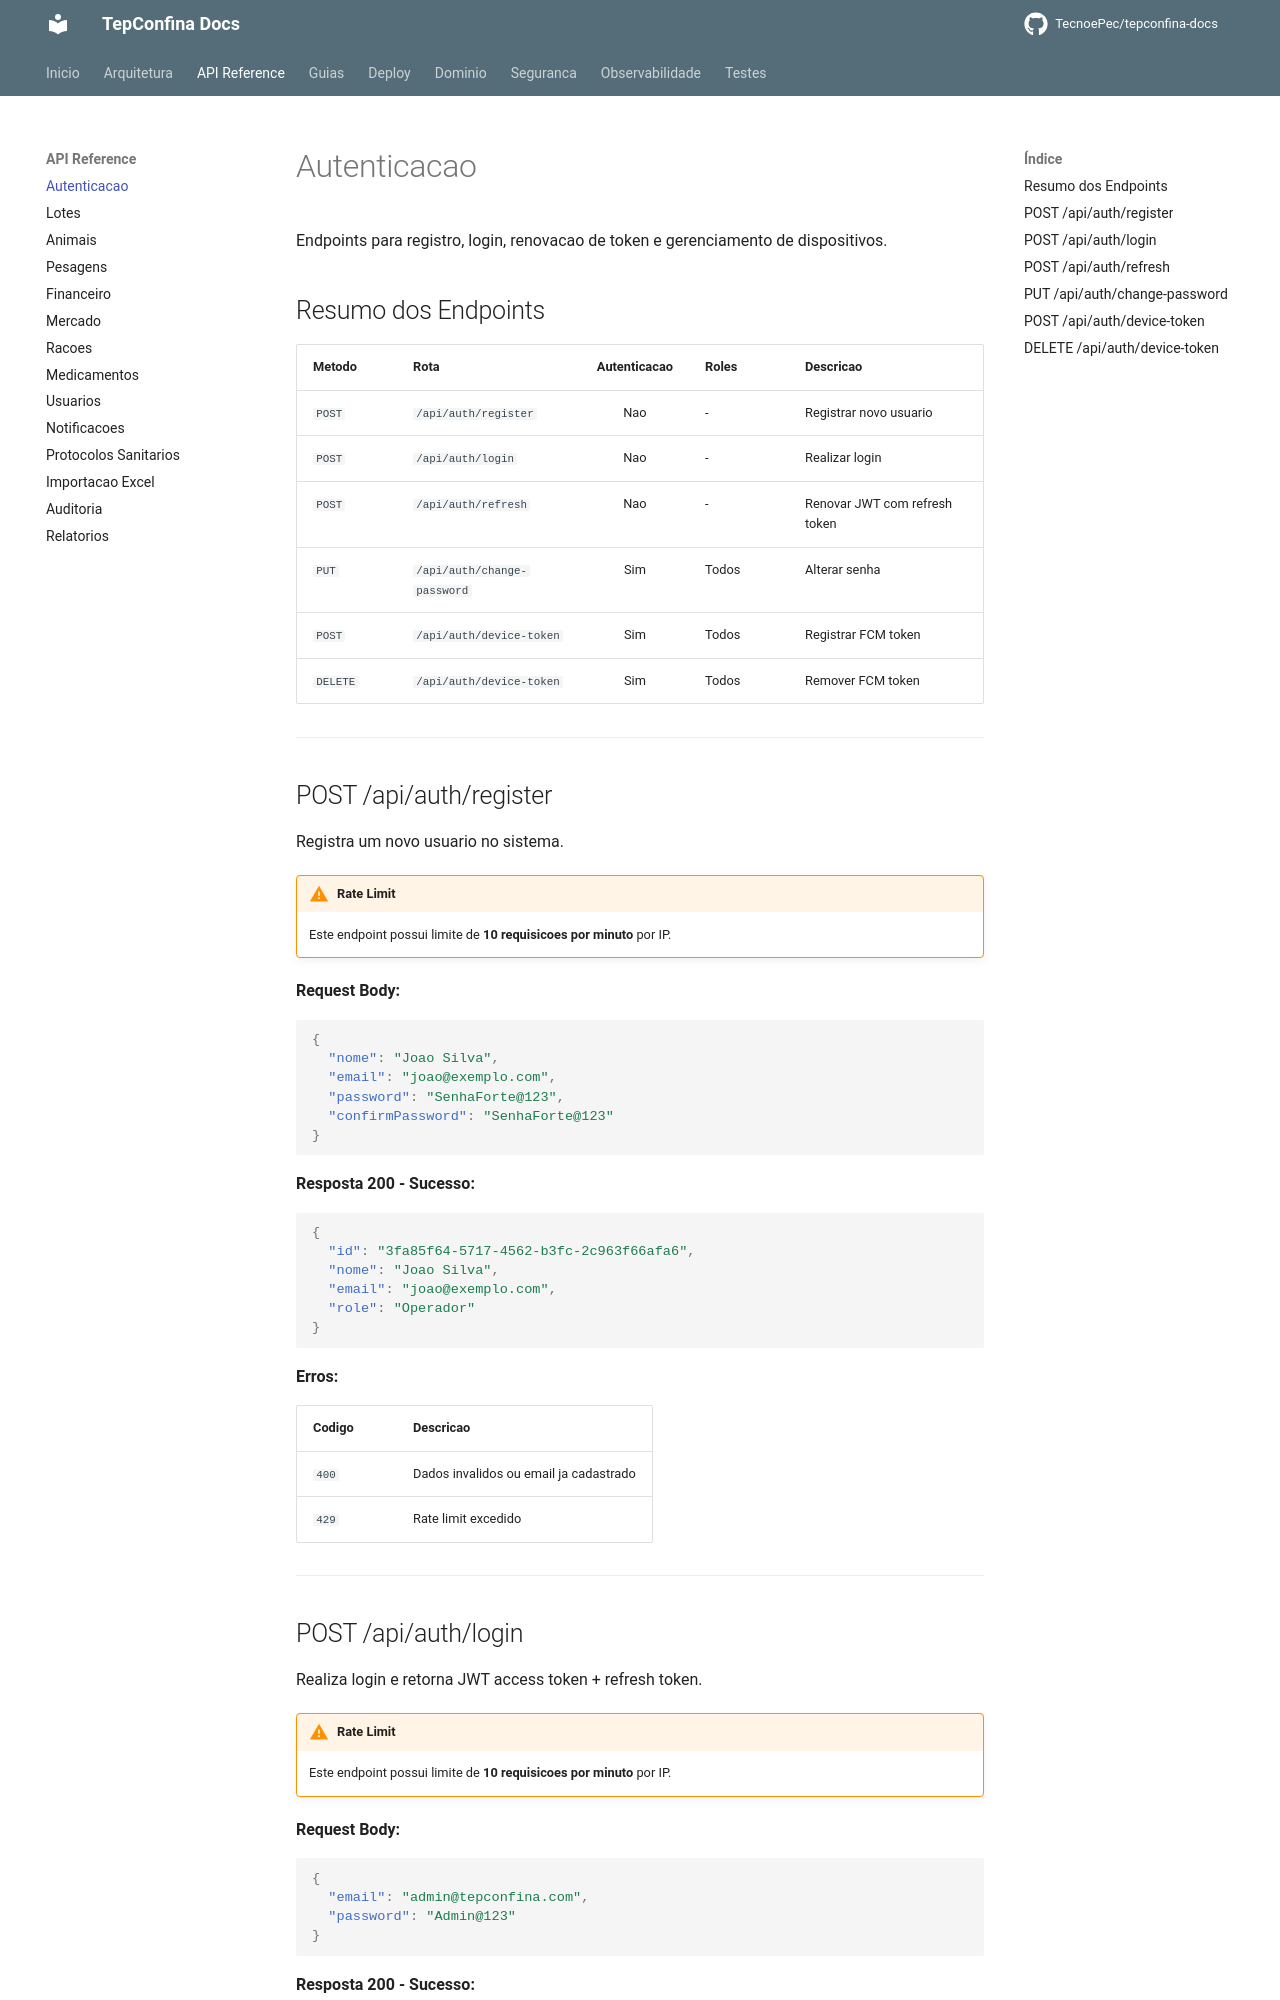

repository: TecnoePec/tepconfina-docs · page: api/autenticacao/index.html · generator: mkdocs

# Autenticacao

Endpoints para registro, login, renovacao de token e gerenciamento de dispositivos.

## Resumo dos Endpoints

| Metodo | Rota | Autenticacao | Roles | Descricao |
|--------|------|:------------:|-------|-----------|
| `POST` | `/api/auth/register` | Nao | - | Registrar novo usuario |
| `POST` | `/api/auth/login` | Nao | - | Realizar login |
| `POST` | `/api/auth/refresh` | Nao | - | Renovar JWT com refresh token |
| `PUT` | `/api/auth/change-password` | Sim | Todos | Alterar senha |
| `POST` | `/api/auth/device-token` | Sim | Todos | Registrar FCM token |
| `DELETE` | `/api/auth/device-token` | Sim | Todos | Remover FCM token |

---

## POST /api/auth/register

Registra um novo usuario no sistema.

!!! warning "Rate Limit"
    Este endpoint possui limite de **10 requisicoes por minuto** por IP.

**Request Body:**

```json
{
  "nome": "Joao Silva",
  "email": "joao@exemplo.com",
  "password": "SenhaForte@123",
  "confirmPassword": "SenhaForte@123"
}
```

**Resposta 200 - Sucesso:**

```json
{
  "id": "3fa85f64-5717-4562-b3fc-2c963f66afa6",
  "nome": "Joao Silva",
  "email": "joao@exemplo.com",
  "role": "Operador"
}
```

**Erros:**

| Codigo | Descricao |
|--------|-----------|
| `400` | Dados invalidos ou email ja cadastrado |
| `429` | Rate limit excedido |

---
